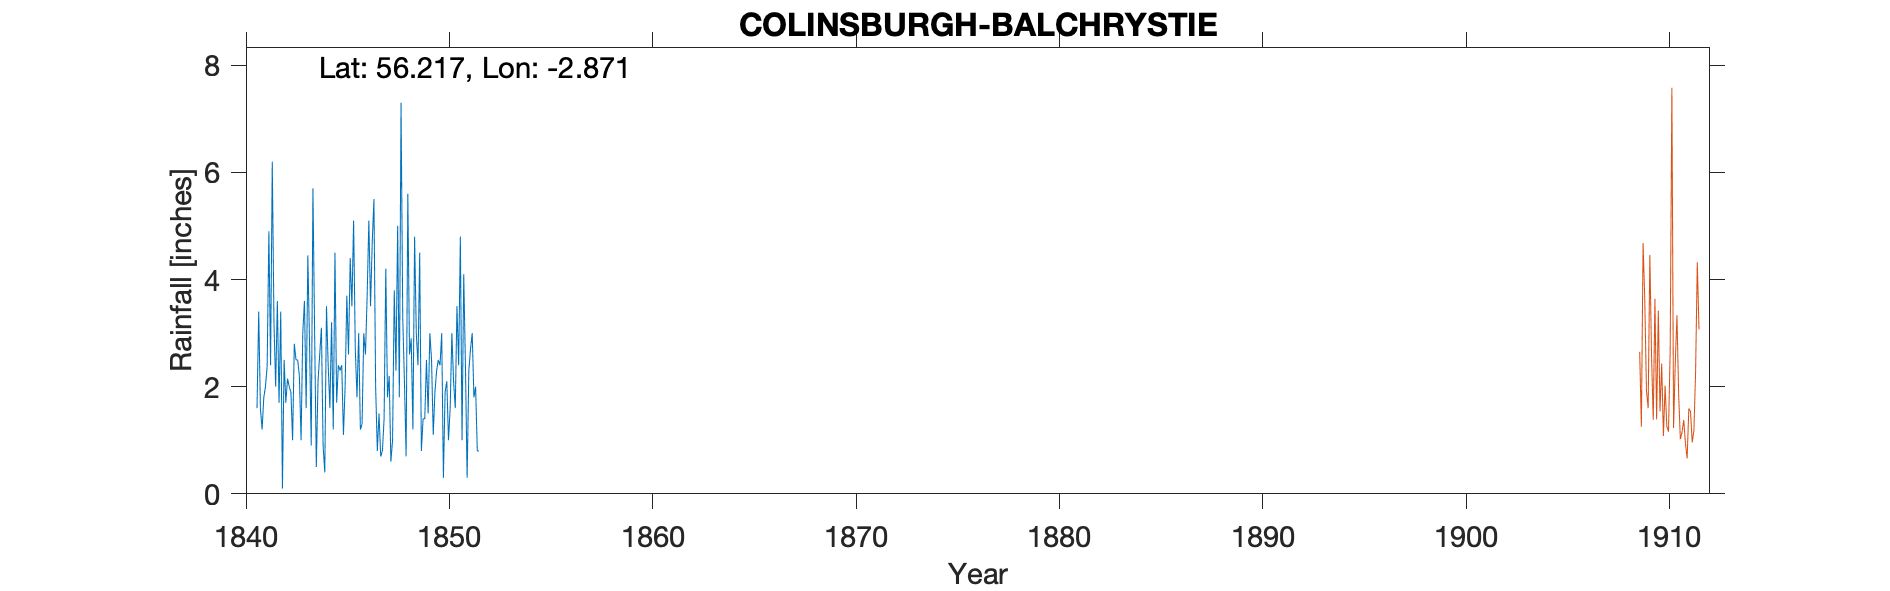

Source data for this figure (header and first rows):
BALCHRYSTIE, COLINSBURGH, FIFESHIRE, , , , , , , , , , , , , , , , , , , , 
Grid ref, NO 460 030, Long, -2.871, Lat, 56.22, Elevation, 108, ft, , , , , , , , , , , , 
Station no, 5486, , , , , , , , , , , , , , , , , , , 
, 1840, 1841, 1842, 1843, 1844, 1845, 1846, 1847, 1848, 1849, 1850, 1851, 1852, 1853, 1854, 1855, 1856, 1857, 1858, 1859
January, , 1.6, 3.6, 2.5, 2.1, 2.4, 3, 1.5, 1.8, 4.5, 2.4, 4.8, , , , , , , , 
February, , 3.4, 1.7, 2.2, 2.6, 2.3, 1.2, 0.7, 7.3, 0.8, 3, 1, , , , , , , , 
March, , 1.6, 3.4, 1, 3.1, 2.4, 1.3, 0.8, 3.3, 1.4, 0.3, 4.1, , , , , , , , 
April, , 1.2, 0.1, 3, 0.9, 1.1, 3, 1.4, 2.1, 1.4, 1.9, 2.4, , , , , , , , 
May, , 1.8, 2.5, 3.6, 0.4, 2, 2.6, 4.2, 0.7, 2.5, 2.1, 0.3, , , , , , , , 
June, , 2, 1.7, 1.6, 3.5, 3.7, 3.7, 1.8, 5.6, 1.5, 1, 2.3, , , , , , , , 
July, , 2.4, 2.15, 4.45, 2.4, 2.6, 5.1, 2.2, 2.6, 3, 1.6, 2.7, , , , , , , , 
August, , 4.9, 2, 2.8, 1.6, 4.4, 3.5, 0.6, 2.9, 2.5, 3, 3, , , , , , , , 
September, , 2.4, 1.9, 0.9, 3.2, 3.5, 4.7, 1, 1.2, 1.1, 2.1, 1.8, , , , , , , , 
October, , 6.2, 1, 5.7, 1.2, 5.1, 5.5, 3.8, 4.8, 1.9, 1.6, 2, , , , , , , , 
November, , 3.2, 2.8, 3, 4.5, 2.7, 2, 2.3, 3, 2.3, 3.5, 0.8, , , , , , , , 
December, , 2, 2.5, 0.5, 1.7, 1.8, 0.8, 5, 2.4, 2.5, 2.4, 0.8, , , , , , , , 
Total, , 32.7, 25.35, 31.25, 27.2, 34, 36.4, 25.3, 37.7, 25.4, 24.9, 26, , , , , , , , 
Approx 1 mile from Balcarres, , , , , , , , , , , , , , , , , , , , 
